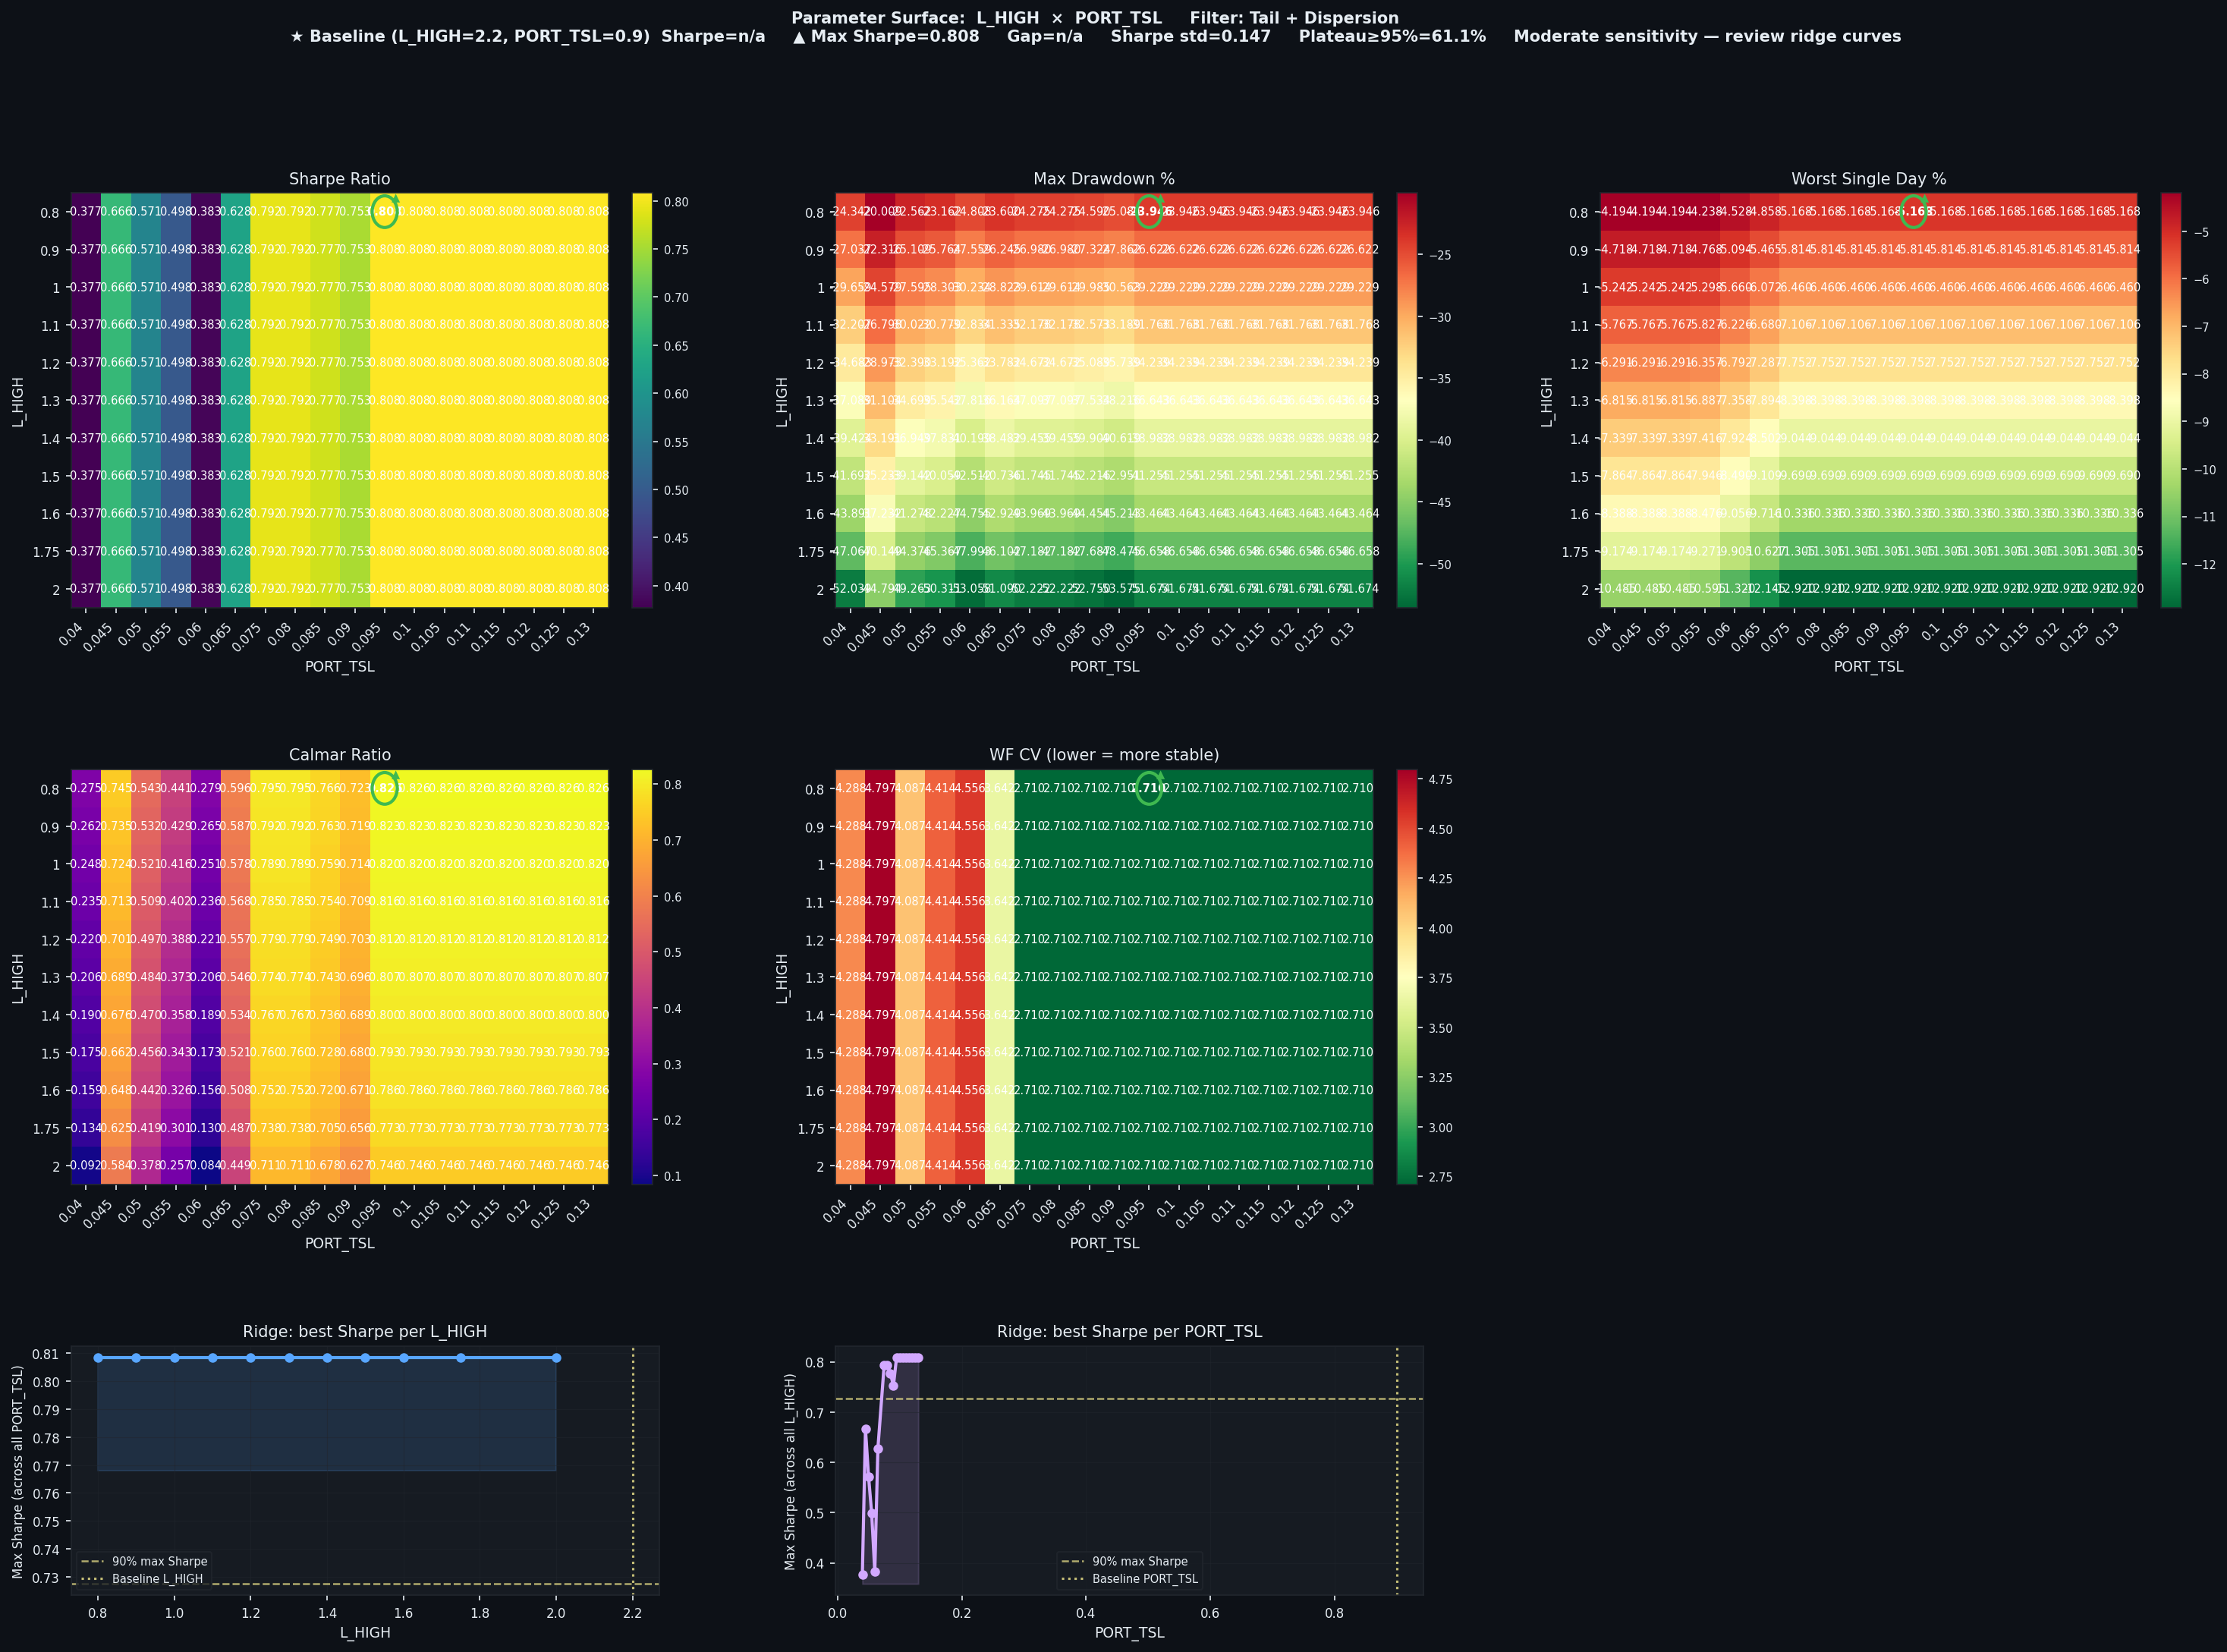

Data behind this chart, as committed beside it:
L_HIGH, PORT_TSL, Sharpe, CAGR%, MaxDD%, Worst1D%, Calmar, WF_CV, baseline
0.8, 0.04, 0.3771, 6.69, -24.34, -4.194, 0.275, 4.288, False
0.8, 0.045, 0.666, 14.9, -20.01, -4.194, 0.745, 4.797, False
0.8, 0.05, 0.5713, 12.25, -22.56, -4.194, 0.543, 4.087, False
0.8, 0.055, 0.4984, 10.21, -23.16, -4.238, 0.441, 4.414, False
0.8, 0.06, 0.3825, 6.93, -24.81, -4.528, 0.279, 4.556, False
0.8, 0.065, 0.6279, 14.06, -23.6, -4.858, 0.596, 3.642, False
0.8, 0.075, 0.7925, 19.3, -24.27, -5.168, 0.795, 2.71, False
0.8, 0.08, 0.7925, 19.3, -24.27, -5.168, 0.795, 2.71, False
0.8, 0.085, 0.7771, 18.84, -24.59, -5.168, 0.766, 2.71, False
0.8, 0.09, 0.7529, 18.13, -25.08, -5.168, 0.723, 2.71, False
0.8, 0.095, 0.8084, 19.77, -23.95, -5.168, 0.826, 2.71, False
0.8, 0.1, 0.8084, 19.77, -23.95, -5.168, 0.826, 2.71, False
0.8, 0.105, 0.8084, 19.77, -23.95, -5.168, 0.826, 2.71, False
0.8, 0.11, 0.8084, 19.77, -23.95, -5.168, 0.826, 2.71, False
0.8, 0.115, 0.8084, 19.77, -23.95, -5.168, 0.826, 2.71, False
0.8, 0.12, 0.8084, 19.77, -23.95, -5.168, 0.826, 2.71, False
0.8, 0.125, 0.8084, 19.77, -23.95, -5.168, 0.826, 2.71, False
0.8, 0.13, 0.8084, 19.77, -23.95, -5.168, 0.826, 2.71, False
0.9, 0.04, 0.3771, 7.08, -27.04, -4.718, 0.262, 4.288, False
0.9, 0.045, 0.666, 16.4, -22.32, -4.718, 0.735, 4.797, False
0.9, 0.05, 0.5713, 13.36, -25.11, -4.718, 0.532, 4.087, False
0.9, 0.055, 0.4984, 11.04, -25.76, -4.768, 0.429, 4.414, False
0.9, 0.06, 0.3825, 7.32, -27.56, -5.094, 0.265, 4.556, False
0.9, 0.065, 0.6279, 15.4, -26.25, -5.465, 0.587, 3.642, False
0.9, 0.075, 0.7925, 21.38, -26.98, -5.814, 0.792, 2.71, False
0.9, 0.08, 0.7925, 21.38, -26.98, -5.814, 0.792, 2.71, False
0.9, 0.085, 0.7771, 20.85, -27.32, -5.814, 0.763, 2.71, False
0.9, 0.09, 0.7529, 20.03, -27.86, -5.814, 0.719, 2.71, False
0.9, 0.095, 0.8084, 21.92, -26.62, -5.814, 0.823, 2.71, False
0.9, 0.1, 0.8084, 21.92, -26.62, -5.814, 0.823, 2.71, False
0.9, 0.105, 0.8084, 21.92, -26.62, -5.814, 0.823, 2.71, False
0.9, 0.11, 0.8084, 21.92, -26.62, -5.814, 0.823, 2.71, False
0.9, 0.115, 0.8084, 21.92, -26.62, -5.814, 0.823, 2.71, False
0.9, 0.12, 0.8084, 21.92, -26.62, -5.814, 0.823, 2.71, False
0.9, 0.125, 0.8084, 21.92, -26.62, -5.814, 0.823, 2.71, False
0.9, 0.13, 0.8084, 21.92, -26.62, -5.814, 0.823, 2.71, False
1.0, 0.04, 0.3771, 7.37, -29.66, -5.242, 0.248, 4.288, False
1.0, 0.045, 0.666, 17.8, -24.58, -5.242, 0.724, 4.797, False
1.0, 0.05, 0.5713, 14.38, -27.59, -5.242, 0.521, 4.087, False
1.0, 0.055, 0.4984, 11.76, -28.3, -5.298, 0.416, 4.414, False
1.0, 0.06, 0.3825, 7.6, -30.23, -5.66, 0.251, 4.556, False
1.0, 0.065, 0.6279, 16.65, -28.82, -6.072, 0.578, 3.642, False
1.0, 0.075, 0.7925, 23.36, -29.61, -6.46, 0.789, 2.71, False
1.0, 0.08, 0.7925, 23.36, -29.61, -6.46, 0.789, 2.71, False
1.0, 0.085, 0.7771, 22.76, -29.98, -6.46, 0.759, 2.71, False
1.0, 0.09, 0.7529, 21.83, -30.56, -6.46, 0.714, 2.71, False
1.0, 0.095, 0.8084, 23.98, -29.23, -6.46, 0.82, 2.71, False
1.0, 0.1, 0.8084, 23.98, -29.23, -6.46, 0.82, 2.71, False
1.0, 0.105, 0.8084, 23.98, -29.23, -6.46, 0.82, 2.71, False
1.0, 0.11, 0.8084, 23.98, -29.23, -6.46, 0.82, 2.71, False
1.0, 0.115, 0.8084, 23.98, -29.23, -6.46, 0.82, 2.71, False
1.0, 0.12, 0.8084, 23.98, -29.23, -6.46, 0.82, 2.71, False
1.0, 0.125, 0.8084, 23.98, -29.23, -6.46, 0.82, 2.71, False
1.0, 0.13, 0.8084, 23.98, -29.23, -6.46, 0.82, 2.71, False
1.1, 0.04, 0.3771, 7.55, -32.21, -5.767, 0.235, 4.288, False
1.1, 0.045, 0.666, 19.11, -26.8, -5.767, 0.713, 4.797, False
1.1, 0.05, 0.5713, 15.29, -30.02, -5.767, 0.509, 4.087, False
1.1, 0.055, 0.4984, 12.38, -30.78, -5.827, 0.402, 4.414, False
1.1, 0.06, 0.3825, 7.76, -32.83, -6.226, 0.236, 4.556, False
1.1, 0.065, 0.6279, 17.79, -31.34, -6.68, 0.568, 3.642, False
... 138 more rows
